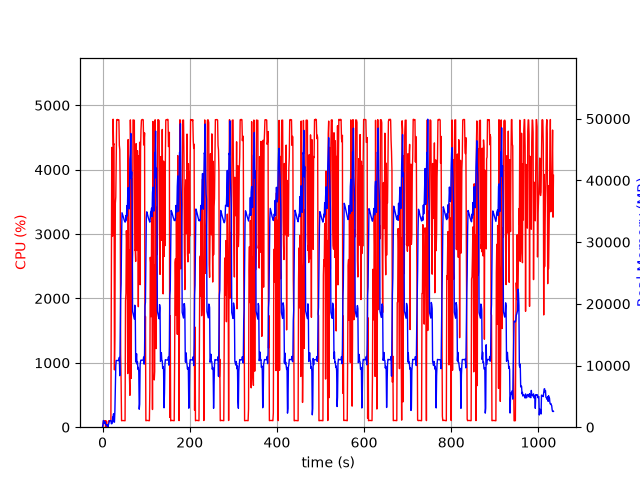

Data behind this chart, as committed beside it:
elapsed_time, nproc, cpu, mem_real, mem_virtual
4.2438507080078125e-05, 1, 0.0, 7.742, 27665
1.006, 6, 29.8, 468.5, 11918
2.014, 5, 100.1, 1076, 14888
3.022, 5, 100.1, 998.4, 12314
4.032, 3, 101.2, 639.7, 5196
5.04, 3, 99.2, 737.9, 5308
6.047, 3, 99.2, 872.2, 5308
7.055, 4, 3.0, 411.7, 9142
8.063, 3, 99.2, 374, 4762
9.071, 3, 1.0, 319.9, 4711
10.08, 3, 1.0, 248.9, 4643
11.09, 4, 4.0, 416.1, 8626
12.09, 2, 1.0, 35.86, 158.4
13.1, 1, 86.3, 286.9, 1336
14.11, 1, 100.2, 556.9, 1976
15.12, 1, 100.2, 812.9, 3262
16.13, 1, 99.2, 1058, 2750
17.14, 1, 100.2, 1058, 2750
18.14, 1, 99.2, 1058, 2750
19.15, 1, 100.3, 1058, 2750
20.16, 1, 2288, 569.4, 31211
21.19, 1, 4346, 562.9, 31233
22.2, 1, 4026, 641, 31263
23.22, 1, 2968, 1660, 31820
24.24, 1, 4784, 1660, 31820
25.26, 1, 4387, 2174, 31820
26.28, 1, 4402, 830.5, 31820
27.3, 1, 890.5, 812.6, 32844
28.31, 1, 1423, 2624, 33936
29.36, 1, 3479, 6041, 37776
30.37, 1, 3575, 9946, 47526
31.39, 1, 4178, 10815, 47526
32.41, 1, 4776, 10815, 47526
33.43, 1, 4778, 10815, 47526
34.45, 1, 4780, 10815, 47526
35.47, 1, 4766, 10799, 47526
36.49, 1, 4774, 10799, 47526
37.51, 1, 4774, 10799, 47526
38.53, 1, 4378, 11311, 47526
39.55, 1, 4312, 8349, 47691
40.57, 1, 3678, 14756, 62802
41.58, 1, 1143, 21314, 62802
42.6, 1, 702.6, 23272, 83282
43.61, 1, 100.2, 30300, 83282
44.62, 1, 103.1, 34763, 83282
45.62, 1, 103.1, 34544, 83282
46.63, 1, 103.3, 34345, 83282
47.64, 1, 104.3, 34091, 83282
48.65, 1, 102.2, 33817, 83282
49.65, 1, 102.2, 33587, 83282
50.66, 1, 101.3, 33395, 83282
51.67, 1, 100.3, 33248, 83282
52.68, 1, 1960, 33292, 83282
53.69, 1, 2079, 34317, 83282
54.7, 1, 3052, 33581, 83282
55.7, 1, 2845, 35917, 83282
56.72, 1, 2506, 34243, 83282
57.74, 1, 832.9, 37609, 107858
58.75, 1, 4468, 38834, 107858
59.77, 1, 2547, 37220, 107858
... 960 more rows
